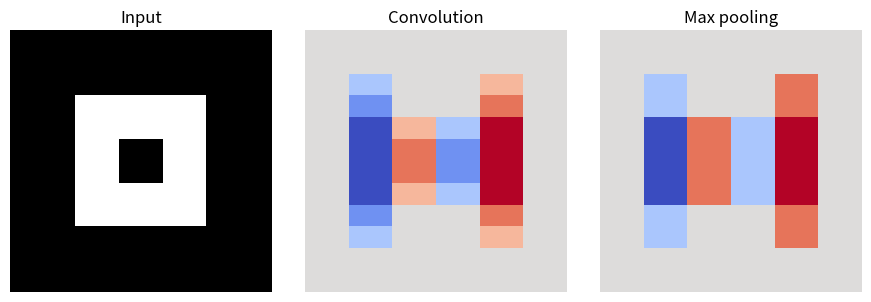

This chart was generated by the following Python code: (Note: this script raises an exception after producing the figure.)
# Experiment 39: Convolution and pooling feature map demonstration
import numpy as np, matplotlib.pyplot as plt
from scipy.signal import convolve2d
img=np.zeros((12,12)); img[3:9,3:9]=1; img[5:7,5:7]=0
kernel=np.array([[-1,0,1],[-1,0,1],[-1,0,1]])
conv=convolve2d(img,kernel,mode='same'); pool=np.array([[np.max(conv[i:i+2,j:j+2]) for j in range(0,12,2)] for i in range(0,12,2)])
fig,ax=plt.subplots(1,3,figsize=(9,3)); ax[0].imshow(img,cmap='gray'); ax[0].set_title('Input'); ax[1].imshow(conv,cmap='coolwarm'); ax[1].set_title('Convolution'); ax[2].imshow(pool,cmap='coolwarm'); ax[2].set_title('Max pooling')
for a in ax:a.axis('off')
plt.tight_layout(); plt.savefig('../Outputs/39_conv_pool_maps.png'); print('Feature maps created')
